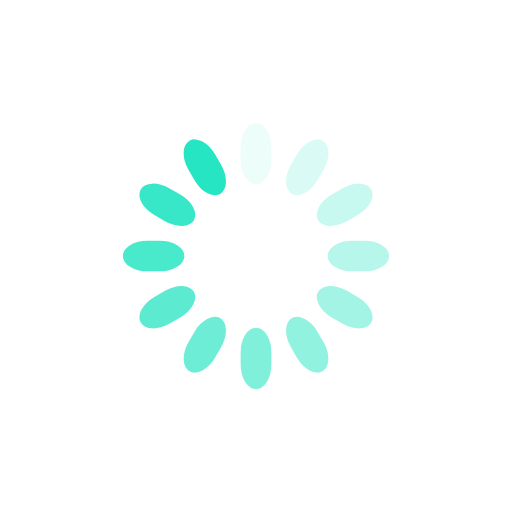
t = 0.00 s
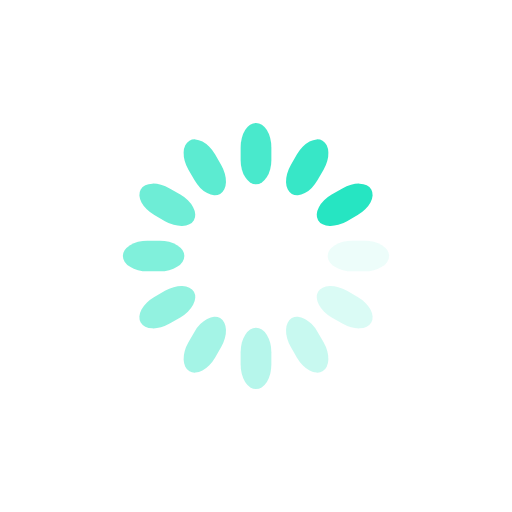
t = 0.20 s
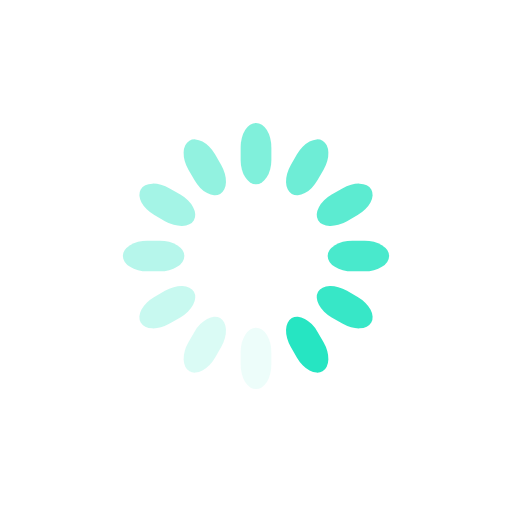
t = 0.40 s
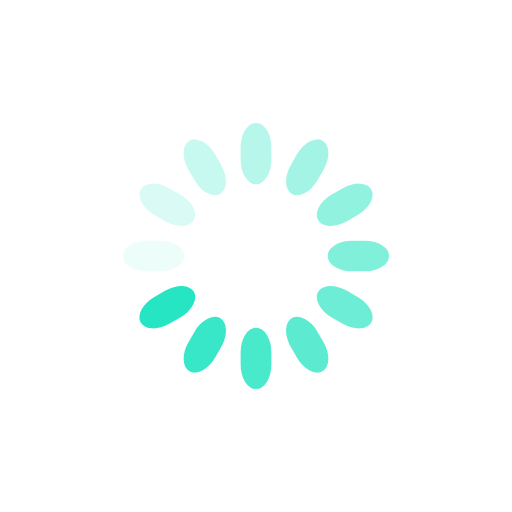
t = 0.60 s

The animated SVG that drew these frames (rendered in a browser with its animation timeline set to each time). Animation: 12 SMIL elements (animate=12); one cycle of 0.80 s, repeats indefinitely.

<svg class="lds-spinner" width="125px" height="125px" xmlns="http://www.w3.org/2000/svg" xmlns:xlink="http://www.w3.org/1999/xlink" viewBox="0 0 100 100" preserveAspectRatio="xMidYMid" style="shape-rendering: auto; animation-play-state: running; animation-delay: 0s; background: none;"><g transform="rotate(0 50 50)" style="animation-play-state: running; animation-delay: 0s;">
  <rect x="47" y="24" rx="9.4" ry="4.8" width="6" height="12" fill="#26e5c2" style="animation-play-state: running; animation-delay: 0s;">
    <animate attributeName="opacity" values="1;0" keyTimes="0;1" dur="0.8s" begin="-0.7333333333333334s" repeatCount="indefinite" style="animation-play-state: running; animation-delay: 0s;"></animate>
  </rect>
</g><g transform="rotate(30 50 50)" style="animation-play-state: running; animation-delay: 0s;">
  <rect x="47" y="24" rx="9.4" ry="4.8" width="6" height="12" fill="#26e5c2" style="animation-play-state: running; animation-delay: 0s;">
    <animate attributeName="opacity" values="1;0" keyTimes="0;1" dur="0.8s" begin="-0.6666666666666666s" repeatCount="indefinite" style="animation-play-state: running; animation-delay: 0s;"></animate>
  </rect>
</g><g transform="rotate(60 50 50)" style="animation-play-state: running; animation-delay: 0s;">
  <rect x="47" y="24" rx="9.4" ry="4.8" width="6" height="12" fill="#26e5c2" style="animation-play-state: running; animation-delay: 0s;">
    <animate attributeName="opacity" values="1;0" keyTimes="0;1" dur="0.8s" begin="-0.6s" repeatCount="indefinite" style="animation-play-state: running; animation-delay: 0s;"></animate>
  </rect>
</g><g transform="rotate(90 50 50)" style="animation-play-state: running; animation-delay: 0s;">
  <rect x="47" y="24" rx="9.4" ry="4.8" width="6" height="12" fill="#26e5c2" style="animation-play-state: running; animation-delay: 0s;">
    <animate attributeName="opacity" values="1;0" keyTimes="0;1" dur="0.8s" begin="-0.5333333333333333s" repeatCount="indefinite" style="animation-play-state: running; animation-delay: 0s;"></animate>
  </rect>
</g><g transform="rotate(120 50 50)" style="animation-play-state: running; animation-delay: 0s;">
  <rect x="47" y="24" rx="9.4" ry="4.8" width="6" height="12" fill="#26e5c2" style="animation-play-state: running; animation-delay: 0s;">
    <animate attributeName="opacity" values="1;0" keyTimes="0;1" dur="0.8s" begin="-0.46666666666666673s" repeatCount="indefinite" style="animation-play-state: running; animation-delay: 0s;"></animate>
  </rect>
</g><g transform="rotate(150 50 50)" style="animation-play-state: running; animation-delay: 0s;">
  <rect x="47" y="24" rx="9.4" ry="4.8" width="6" height="12" fill="#26e5c2" style="animation-play-state: running; animation-delay: 0s;">
    <animate attributeName="opacity" values="1;0" keyTimes="0;1" dur="0.8s" begin="-0.4000000000000001s" repeatCount="indefinite" style="animation-play-state: running; animation-delay: 0s;"></animate>
  </rect>
</g><g transform="rotate(180 50 50)" style="animation-play-state: running; animation-delay: 0s;">
  <rect x="47" y="24" rx="9.4" ry="4.8" width="6" height="12" fill="#26e5c2" style="animation-play-state: running; animation-delay: 0s;">
    <animate attributeName="opacity" values="1;0" keyTimes="0;1" dur="0.8s" begin="-0.3333333333333333s" repeatCount="indefinite" style="animation-play-state: running; animation-delay: 0s;"></animate>
  </rect>
</g><g transform="rotate(210 50 50)" style="animation-play-state: running; animation-delay: 0s;">
  <rect x="47" y="24" rx="9.4" ry="4.8" width="6" height="12" fill="#26e5c2" style="animation-play-state: running; animation-delay: 0s;">
    <animate attributeName="opacity" values="1;0" keyTimes="0;1" dur="0.8s" begin="-0.26666666666666666s" repeatCount="indefinite" style="animation-play-state: running; animation-delay: 0s;"></animate>
  </rect>
</g><g transform="rotate(240 50 50)" style="animation-play-state: running; animation-delay: 0s;">
  <rect x="47" y="24" rx="9.4" ry="4.8" width="6" height="12" fill="#26e5c2" style="animation-play-state: running; animation-delay: 0s;">
    <animate attributeName="opacity" values="1;0" keyTimes="0;1" dur="0.8s" begin="-0.20000000000000004s" repeatCount="indefinite" style="animation-play-state: running; animation-delay: 0s;"></animate>
  </rect>
</g><g transform="rotate(270 50 50)" style="animation-play-state: running; animation-delay: 0s;">
  <rect x="47" y="24" rx="9.4" ry="4.8" width="6" height="12" fill="#26e5c2" style="animation-play-state: running; animation-delay: 0s;">
    <animate attributeName="opacity" values="1;0" keyTimes="0;1" dur="0.8s" begin="-0.13333333333333333s" repeatCount="indefinite" style="animation-play-state: running; animation-delay: 0s;"></animate>
  </rect>
</g><g transform="rotate(300 50 50)" style="animation-play-state: running; animation-delay: 0s;">
  <rect x="47" y="24" rx="9.4" ry="4.8" width="6" height="12" fill="#26e5c2" style="animation-play-state: running; animation-delay: 0s;">
    <animate attributeName="opacity" values="1;0" keyTimes="0;1" dur="0.8s" begin="-0.06666666666666667s" repeatCount="indefinite" style="animation-play-state: running; animation-delay: 0s;"></animate>
  </rect>
</g><g transform="rotate(330 50 50)" style="animation-play-state: running; animation-delay: 0s;">
  <rect x="47" y="24" rx="9.4" ry="4.8" width="6" height="12" fill="#26e5c2" style="animation-play-state: running; animation-delay: 0s;">
    <animate attributeName="opacity" values="1;0" keyTimes="0;1" dur="0.8s" begin="0s" repeatCount="indefinite" style="animation-play-state: running; animation-delay: 0s;"></animate>
  </rect>
</g></svg>
